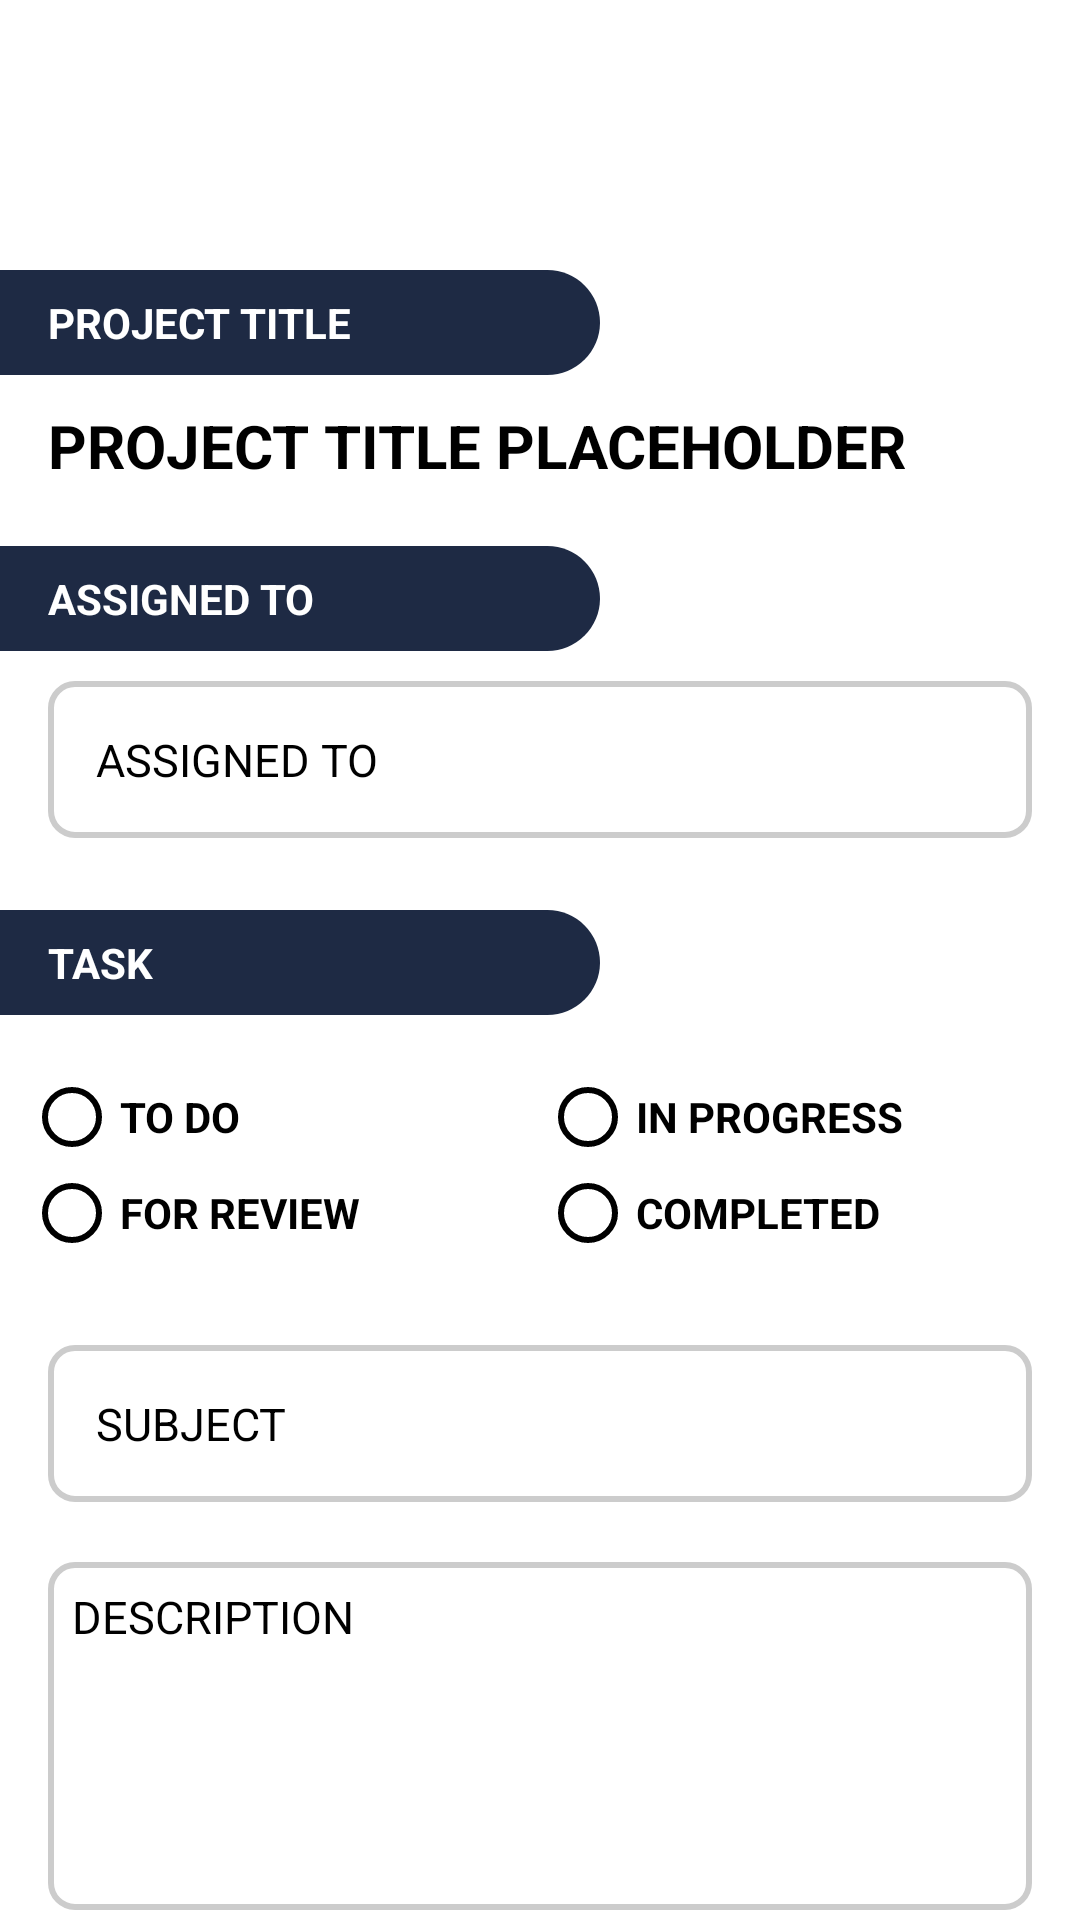

Android layout source for this screen:
<!-- AndroidManifest.xml: application theme Theme.ProjectManagementApp -->
<!-- res/layout/activity_task_detail.xml -->
<?xml version="1.0" encoding="utf-8"?>

<ScrollView xmlns:android="http://schemas.android.com/apk/res/android"
    xmlns:tools="http://schemas.android.com/tools"
    android:layout_width="match_parent"
    android:layout_height="match_parent"
    android:fillViewport="true"
    android:fitsSystemWindows="true">

    <LinearLayout
        android:layout_width="match_parent"
        android:layout_height="wrap_content"
        android:orientation="vertical"
        android:background="#FFFFFF"
        android:paddingBottom="32dp"> 

        
        <TextView
            android:id="@+id/projectTitleLabel"
            android:layout_width="200dp"
            android:layout_height="wrap_content"
            android:background="@drawable/rounded_section"
            android:paddingHorizontal="16dp"
            android:paddingVertical="8dp"
            android:text="PROJECT TITLE"
            android:textAllCaps="true"
            android:textStyle="bold"
            android:textColor="@color/white"
            android:layout_marginTop="90dp"
            tools:ignore="HardcodedText" />

        <TextView
            android:id="@+id/projectTitleText"
            android:layout_width="match_parent"
            android:layout_height="wrap_content"
            android:layout_marginHorizontal="16dp"
            android:text="Project Title Placeholder"
            android:textSize="20sp"
            android:textAllCaps="true"
            android:textStyle="bold"
            android:layout_marginTop="10dp"
            android:textColor="#000000"
             />

        
        <TextView
            android:id="@+id/sectionDivider"
            android:layout_width="200dp"
            android:layout_height="wrap_content"
            android:layout_marginTop="20dp"
            android:background="@drawable/rounded_section"
            android:paddingHorizontal="16dp"
            android:paddingVertical="8dp"
            android:text="ASSIGNED TO"
            android:textAllCaps="true"
            android:textStyle="bold"
            android:textColor="@color/white"
            tools:ignore="HardcodedText" />

        <TextView
            android:id="@+id/detailAssignedTo"
            android:layout_width="match_parent"
            android:layout_height="wrap_content"
            android:layout_marginHorizontal="16dp"
            android:text="ASSIGNED TO"
            android:textSize="15sp"
            android:inputType="text"
            android:background="@drawable/textfield_border"
            android:layout_marginTop="10dp"
            android:padding="16dp"
            android:textColor="#000000"
            tools:ignore="HardcodedText,TextViewEdits" />

        
        <TextView
            android:layout_width="200dp"
            android:layout_height="wrap_content"
            android:layout_marginTop="24dp"
            android:background="@drawable/rounded_section"
            android:paddingHorizontal="16dp"
            android:paddingVertical="8dp"
            android:text="TASK"
            android:textAllCaps="true"
            android:textStyle="bold"
            android:textColor="@color/white"
            tools:ignore="HardcodedText" />

        
        <GridLayout
            android:id="@+id/radioGroup"
            android:layout_width="match_parent"
            android:layout_height="wrap_content"
            android:columnCount="2"
            android:padding="8dp"
            android:layout_marginTop="10dp">

            <RadioButton
                android:id="@+id/radio1"
                android:layout_width="0dp"
                android:layout_height="wrap_content"
                android:layout_columnWeight="1"
                android:buttonTint="#000000"
                android:text="TO DO"
                android:textColor="#000000"
                android:textStyle="bold" />

            <RadioButton
                android:id="@+id/radio2"
                android:layout_width="0dp"
                android:layout_height="wrap_content"
                android:layout_columnWeight="1"
                android:buttonTint="#000000"
                android:text="IN PROGRESS"
                android:textColor="#000000"
                android:textStyle="bold" />

            <RadioButton
                android:id="@+id/radio3"
                android:layout_width="0dp"
                android:layout_height="wrap_content"
                android:layout_columnWeight="1"
                android:buttonTint="#000000"
                android:text="FOR REVIEW"
                android:textColor="#000000"
                android:textStyle="bold" />

            <RadioButton
                android:id="@+id/radio4"
                android:layout_width="0dp"
                android:layout_height="wrap_content"
                android:layout_columnWeight="1"
                android:buttonTint="#000000"
                android:text="COMPLETED"
                android:textColor="#000000"
                android:textStyle="bold" />
        </GridLayout>

        <TextView
            android:id="@+id/detailSubject"
            android:layout_width="match_parent"
            android:layout_height="wrap_content"
            android:layout_marginHorizontal="16dp"
            android:text="SUBJECT"
            android:padding="16dp"
            android:inputType="text"
            android:textSize="15sp"
            android:layout_marginTop="20dp"
            android:background="@drawable/textfield_border"
            android:textColor="#000000" />

        <EditText
            android:id="@+id/detailDescription"
            android:layout_width="match_parent"
            android:layout_height="116dp"
            android:layout_marginHorizontal="16dp"
            android:layout_marginTop="20dp"
            android:background="@drawable/textfield_border"
            android:inputType="textMultiLine"
            android:gravity="top|start"
            android:scrollbars="vertical"
            android:textSize="15sp"
            android:minLines="3"
            android:text="DESCRIPTION"
            android:textColor="#000000"
            android:overScrollMode="always" />

        
        <LinearLayout
            android:layout_width="match_parent"
            android:layout_height="wrap_content"
            android:layout_marginTop="20dp"
            android:layout_marginHorizontal="16dp"
            android:gravity="center"
            android:orientation="horizontal">

            <Button
                android:id="@+id/updateButton"
                android:layout_width="0dp"
                android:layout_height="60dp"
                android:layout_weight="1"
                android:text="Update"
                android:layout_marginEnd="8dp"
                android:background="@color/dark_grey" />

            <Button
                android:id="@+id/doneButton"
                android:layout_width="0dp"
                android:layout_height="60dp"
                android:layout_weight="1"
                android:text="Done"
                android:background="@color/dark_grey" />
        </LinearLayout>

    </LinearLayout>
</ScrollView>
<!-- resources referenced by this layout -->
<resources>
  <color name="dark_grey">#2C2C2C</color>
  <color name="white">#FFFFFFFF</color>
  <!-- drawable rounded_section (drawable) -->
  <?xml version="1.0" encoding="utf-8"?>
  
  <shape xmlns:android="http://schemas.android.com/apk/res/android"
      android:shape="rectangle">
      <solid android:color="@color/charcoal_blue" />
      <corners android:topRightRadius="50dp"
          android:bottomRightRadius="50dp"
          android:topLeftRadius="0dp"
          android:bottomLeftRadius="0dp" />
  </shape>
  <!-- drawable textfield_border (drawable) -->
  <?xml version="1.0" encoding="utf-8"?>
  
  <shape xmlns:android="http://schemas.android.com/apk/res/android"
      android:shape="rectangle">
      <solid android:color="#FFFFFF"/> 
      <stroke android:width="2dp" android:color="#CCCCCC"/> 
      <corners android:radius="8dp"/> 
      <padding android:left="8dp" android:top="8dp" android:right="8dp" android:bottom="8dp"/>
  </shape>
  <style name="Theme.ProjectManagementApp" parent="Base.Theme.ProjectManagementApp" />
  <color name="charcoal_blue">#1E2A44</color>
  <style name="Base.Theme.ProjectManagementApp" parent="Theme.AppCompat">
          
           <item name="colorPrimary">@color/charcoal_blue</item>
           <item name="colorPrimaryVariant">@color/mustard</item>
           <item name="colorOnPrimary">@color/white</item>
  
  
          <item name="windowActionBar">false</item>
          <item name="windowNoTitle">true</item>
  
  
      </style>
  <color name="mustard">#FB8C00</color>
</resources>
